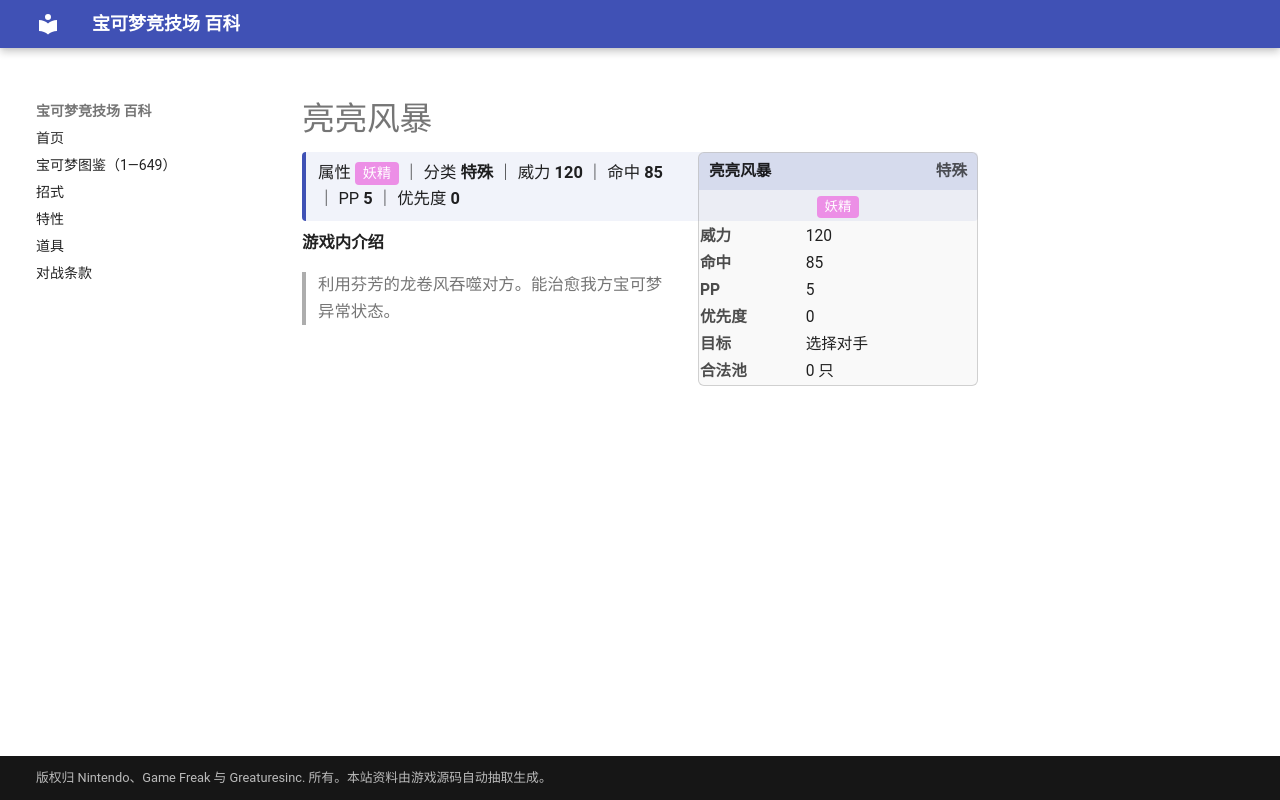

repository: nanmoboys/pkmn-arena-wiki · page: moves/亮亮风暴/index.html · generator: mkdocs

# 亮亮风暴

<div class="infobox">
<div class="ib-h"><span>亮亮风暴</span><span class="ib-no">特殊</span></div>
<div class="ib-ty"><span class="tp" style="background:#EC8FE6">妖精</span></div>
<table class="ib-t"><tr><th>威力</th><td>120</td></tr><tr><th>命中</th><td>85</td></tr><tr><th>PP</th><td>5</td></tr><tr><th>优先度</th><td>0</td></tr><tr><th>目标</th><td>选择对手</td></tr><tr><th>合法池</th><td>0 只</td></tr></table></div>
<div class="head-stat">属性 <span class="tp" style="background:#EC8FE6">妖精</span> ｜ 分类 <b>特殊</b> ｜ 威力 <b>120</b> ｜ 命中 <b>85</b> ｜ PP <b>5</b> ｜ 优先度 <b>0</b></div>

**游戏内介绍**

> 利用芬芳的龙卷风吞噬对方。能治愈我方宝可梦异常状态。
